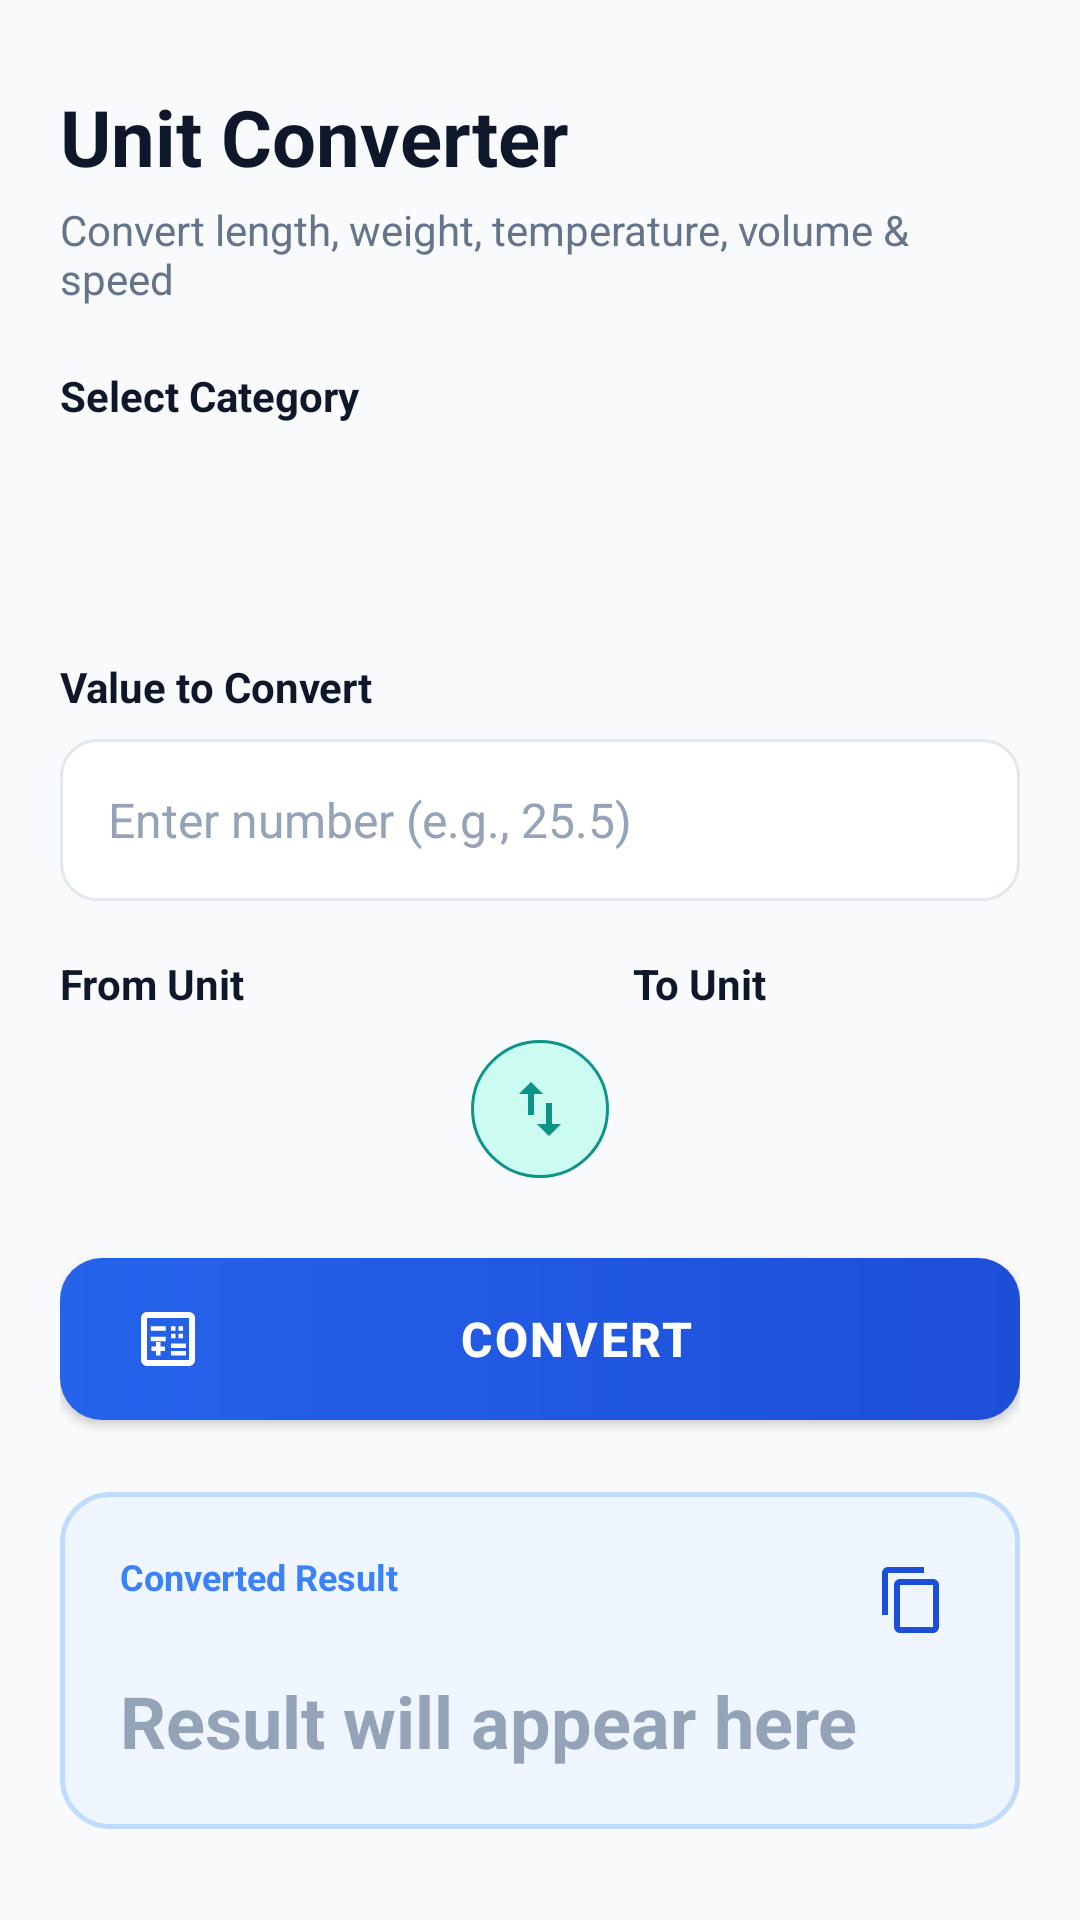

Write the Android layout XML for this screen, with the resource values it uses.
<!-- AndroidManifest.xml: application theme Theme.UnitConverterApp -->
<!-- res/layout/activity_main.xml -->
<?xml version="1.0" encoding="utf-8"?>
<ScrollView xmlns:android="http://schemas.android.com/apk/res/android"
    xmlns:app="http://schemas.android.com/apk/res-auto"
    xmlns:tools="http://schemas.android.com/tools"
    android:layout_width="match_parent"
    android:layout_height="match_parent"
    android:background="@color/background"
    android:fillViewport="true">

    <LinearLayout
        android:layout_width="match_parent"
        android:layout_height="wrap_content"
        android:orientation="vertical"
        android:padding="20dp">

        
        <LinearLayout
            android:layout_width="match_parent"
            android:layout_height="wrap_content"
            android:layout_marginTop="8dp"
            android:layout_marginBottom="20dp"
            android:orientation="vertical">

            <TextView
                android:layout_width="wrap_content"
                android:layout_height="wrap_content"
                android:text="@string/app_name"
                android:textColor="@color/text_primary"
                android:textSize="26sp"
                android:textStyle="bold" />

            <TextView
                android:layout_width="wrap_content"
                android:layout_height="wrap_content"
                android:layout_marginTop="4dp"
                android:text="Convert length, weight, temperature, volume &amp; speed"
                android:textColor="@color/text_secondary"
                android:textSize="14sp" />
        </LinearLayout>

        
        <TextView
            android:layout_width="wrap_content"
            android:layout_height="wrap_content"
            android:layout_marginBottom="8dp"
            android:text="@string/category_label"
            android:textColor="@color/text_primary"
            android:textSize="14sp"
            android:textStyle="bold" />

        <Spinner
            android:id="@+id/spinnerCategory"
            android:layout_width="match_parent"
            android:layout_height="52dp"
            android:layout_marginBottom="18dp"
            android:background="@drawable/bg_spinner"
            android:overlapAnchor="false"
            android:spinnerMode="dropdown" />

        
        <TextView
            android:layout_width="wrap_content"
            android:layout_height="wrap_content"
            android:layout_marginBottom="8dp"
            android:text="@string/input_label"
            android:textColor="@color/text_primary"
            android:textSize="14sp"
            android:textStyle="bold" />

        <RelativeLayout
            android:layout_width="match_parent"
            android:layout_height="54dp"
            android:layout_marginBottom="18dp">

            <EditText
                android:id="@+id/editTextInputValue"
                android:layout_width="match_parent"
                android:layout_height="match_parent"
                android:background="@drawable/bg_input_field"
                android:hint="@string/input_hint"
                android:importantForAutofill="no"
                android:inputType="numberDecimal|numberSigned"
                android:paddingStart="16dp"
                android:paddingEnd="48dp"
                android:textColor="@color/text_primary"
                android:textColorHint="@color/text_hint"
                android:textSize="16sp" />

            <ImageButton
                android:id="@+id/buttonClearInput"
                android:layout_width="44dp"
                android:layout_height="44dp"
                android:layout_alignParentEnd="true"
                android:layout_centerVertical="true"
                android:layout_marginEnd="6dp"
                android:background="?attr/selectableItemBackgroundBorderless"
                android:contentDescription="@string/clear_button"
                android:src="@drawable/ic_clear"
                android:visibility="gone" />
        </RelativeLayout>

        
        <LinearLayout
            android:layout_width="match_parent"
            android:layout_height="wrap_content"
            android:layout_marginBottom="22dp"
            android:baselineAligned="false"
            android:gravity="center_vertical"
            android:orientation="horizontal">

            
            <LinearLayout
                android:layout_width="0dp"
                android:layout_height="wrap_content"
                android:layout_weight="1"
                android:orientation="vertical">

                <TextView
                    android:layout_width="wrap_content"
                    android:layout_height="wrap_content"
                    android:layout_marginBottom="8dp"
                    android:text="@string/from_unit_label"
                    android:textColor="@color/text_primary"
                    android:textSize="14sp"
                    android:textStyle="bold" />

                <Spinner
                    android:id="@+id/spinnerSourceUnit"
                    android:layout_width="match_parent"
                    android:layout_height="52dp"
                    android:background="@drawable/bg_spinner"
                    android:overlapAnchor="false"
                    android:spinnerMode="dropdown" />
            </LinearLayout>

            
            <ImageButton
                android:id="@+id/buttonSwapUnits"
                android:layout_width="46dp"
                android:layout_height="46dp"
                android:layout_marginStart="8dp"
                android:layout_marginTop="12dp"
                android:layout_marginEnd="8dp"
                android:background="@drawable/bg_button_swap"
                android:contentDescription="@string/swap_units"
                android:src="@drawable/ic_swap_vert" />

            
            <LinearLayout
                android:layout_width="0dp"
                android:layout_height="wrap_content"
                android:layout_weight="1"
                android:orientation="vertical">

                <TextView
                    android:layout_width="wrap_content"
                    android:layout_height="wrap_content"
                    android:layout_marginBottom="8dp"
                    android:text="@string/to_unit_label"
                    android:textColor="@color/text_primary"
                    android:textSize="14sp"
                    android:textStyle="bold" />

                <Spinner
                    android:id="@+id/spinnerTargetUnit"
                    android:layout_width="match_parent"
                    android:layout_height="52dp"
                    android:background="@drawable/bg_spinner"
                    android:overlapAnchor="false"
                    android:spinnerMode="dropdown" />
            </LinearLayout>
        </LinearLayout>

        
        <androidx.appcompat.widget.AppCompatButton
            android:id="@+id/buttonConvert"
            android:layout_width="match_parent"
            android:layout_height="54dp"
            android:layout_marginBottom="24dp"
            android:background="@drawable/bg_button_convert"
            android:drawableStart="@drawable/ic_calculate"
            android:elevation="3dp"
            android:letterSpacing="0.05"
            android:paddingStart="24dp"
            android:paddingEnd="24dp"
            android:text="@string/convert_button"
            android:textColor="@color/white"
            android:textSize="16sp"
            android:textStyle="bold" />

        
        <LinearLayout
            android:id="@+id/cardResult"
            android:layout_width="match_parent"
            android:layout_height="wrap_content"
            android:background="@drawable/bg_result_card"
            android:orientation="vertical"
            android:padding="20dp"
            android:visibility="visible">

            <RelativeLayout
                android:layout_width="match_parent"
                android:layout_height="wrap_content"
                android:layout_marginBottom="8dp">

                <TextView
                    android:layout_width="wrap_content"
                    android:layout_height="wrap_content"
                    android:text="@string/result_label"
                    android:textColor="@color/result_label"
                    android:textSize="12sp"
                    android:textStyle="bold" />

                <ImageButton
                    android:id="@+id/buttonCopyResult"
                    android:layout_width="32dp"
                    android:layout_height="32dp"
                    android:layout_alignParentEnd="true"
                    android:layout_centerVertical="true"
                    android:background="?attr/selectableItemBackgroundBorderless"
                    android:contentDescription="@string/copy_result"
                    android:src="@drawable/ic_copy" />
            </RelativeLayout>

            
            <TextView
                android:id="@+id/textViewResult"
                android:layout_width="match_parent"
                android:layout_height="wrap_content"
                android:hint="@string/result_placeholder"
                android:textColor="@color/result_accent"
                android:textColorHint="@color/text_hint"
                android:textSize="24sp"
                android:textStyle="bold" />

            
            <TextView
                android:id="@+id/textViewFormulaDetails"
                android:layout_width="match_parent"
                android:layout_height="wrap_content"
                android:layout_marginTop="8dp"
                android:textColor="@color/text_secondary"
                android:textSize="13sp"
                android:visibility="gone"
                tools:text="1 Centimeter = 0.393701 Inches" />
        </LinearLayout>

    </LinearLayout>
</ScrollView>
<!-- resources referenced by this layout -->
<resources>
  <color name="background">#F8FAFC</color>
  <color name="result_accent">#1D4ED8</color>
  <color name="result_label">#3B82F6</color>
  <color name="text_hint">#94A3B8</color>
  <color name="text_primary">#0F172A</color>
  <color name="text_secondary">#64748B</color>
  <color name="white">#FFFFFF</color>
  <!-- drawable bg_button_convert (drawable) -->
  <?xml version="1.0" encoding="utf-8"?>
  <ripple xmlns:android="http://schemas.android.com/apk/res/android"
      android:color="#4DFFFFFF">
      <item>
          <shape android:shape="rectangle">
              <gradient
                  android:angle="0"
                  android:startColor="@color/primary"
                  android:endColor="@color/primary_dark"
                  android:type="linear" />
              <corners android:radius="14dp" />
          </shape>
      </item>
  </ripple>
  <!-- drawable bg_button_swap (drawable) -->
  <?xml version="1.0" encoding="utf-8"?>
  <ripple xmlns:android="http://schemas.android.com/apk/res/android"
      android:color="#20000000">
      <item>
          <shape android:shape="oval">
              <solid android:color="@color/accent_light" />
              <stroke
                  android:width="1dp"
                  android:color="@color/accent" />
          </shape>
      </item>
  </ripple>
  <!-- drawable bg_result_card (drawable) -->
  <?xml version="1.0" encoding="utf-8"?>
  <shape xmlns:android="http://schemas.android.com/apk/res/android"
      android:shape="rectangle">
      <solid android:color="@color/result_card_bg" />
      <corners android:radius="16dp" />
      <stroke
          android:width="1.5dp"
          android:color="@color/result_card_stroke" />
  </shape>
  <!-- drawable ic_copy (drawable) -->
  <vector xmlns:android="http://schemas.android.com/apk/res/android"
      android:width="24dp"
      android:height="24dp"
      android:viewportWidth="24"
      android:viewportHeight="24">
    <path
        android:fillColor="@color/result_accent"
        android:pathData="M16,1H4C2.9,1 2,1.9 2,3v14h2V3h12V1zM19,5H8C6.9,5 6,5.9 6,7v14c0,1.1 0.9,2 2,2h11c1.1,0 2,-0.9 2,-2V7C21,5.9 20.1,5 19,5zM19,21H8V7h11V21z"/>
  </vector>
  <!-- drawable ic_swap_vert (drawable) -->
  <vector xmlns:android="http://schemas.android.com/apk/res/android"
      android:width="24dp"
      android:height="24dp"
      android:viewportWidth="24"
      android:viewportHeight="24">
    <path
        android:fillColor="@color/accent"
        android:pathData="M16,17.01V10h-2v7.01h-3L15,21l4,-3.99h-3zM9,3L5,6.99h3V14h2V6.99h3L9,3z"/>
  </vector>
  <string name="app_name">Unit Converter</string>
  <string name="category_label">Select Category</string>
  <string name="clear_button">Clear</string>
  <string name="convert_button">CONVERT</string>
  <string name="copy_result">Copy</string>
  <string name="from_unit_label">From Unit</string>
  <string name="input_hint">Enter number (e.g., 25.5)</string>
  <string name="input_label">Value to Convert</string>
  <string name="result_label">Converted Result</string>
  <string name="result_placeholder">Result will appear here</string>
  <string name="swap_units">Swap</string>
  <string name="to_unit_label">To Unit</string>
  <color name="primary">#2563EB</color>
  <color name="primary_dark">#1D4ED8</color>
  <color name="accent_light">#CCFBF1</color>
  <color name="accent">#0D9488</color>
  <color name="surface">#FFFFFF</color>
  <color name="card_stroke">#E2E8F0</color>
  <color name="result_card_bg">#EFF6FF</color>
  <color name="result_card_stroke">#BFDBFE</color>
</resources>
